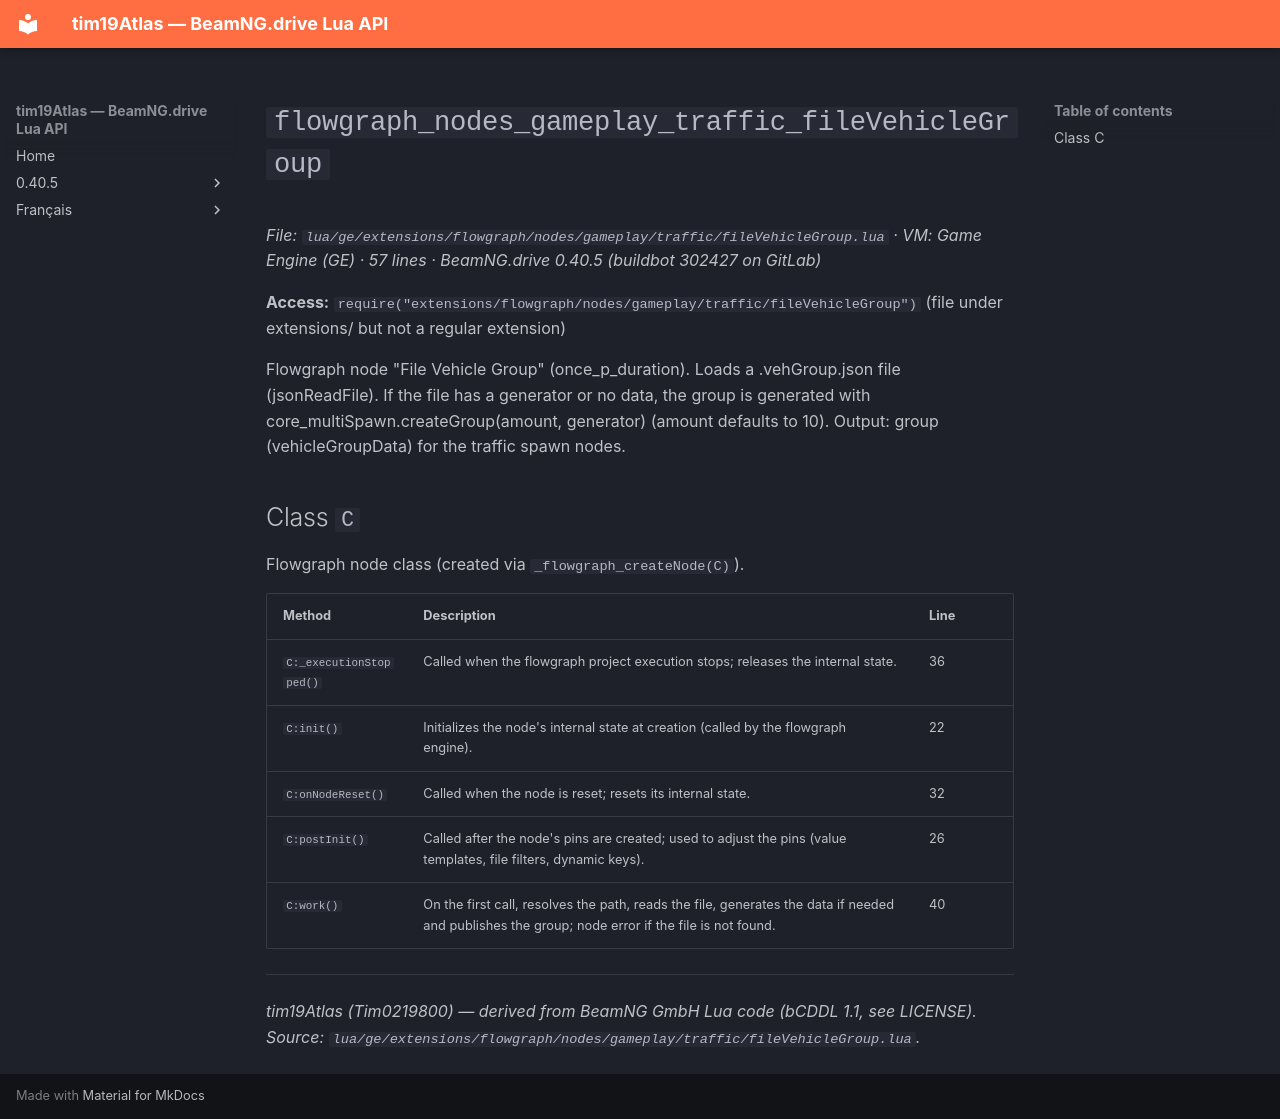

repository: Tim0219800/beamng-lua-atlas · page: 0.40.5/ge/extensions/flowgraph/nodes/gameplay/traffic/fileVehicleGroup.html · generator: mkdocs

# `flowgraph_nodes_gameplay_traffic_fileVehicleGroup`

*File: `lua/ge/extensions/flowgraph/nodes/gameplay/traffic/fileVehicleGroup.lua` · VM: Game Engine (GE) · 57 lines · BeamNG.drive 0.40.5 (buildbot 302427 on GitLab)*

**Access:** `require("extensions/flowgraph/nodes/gameplay/traffic/fileVehicleGroup")` (file under extensions/ but not a regular extension)

Flowgraph node "File Vehicle Group" (once_p_duration). Loads a .vehGroup.json file (jsonReadFile). If the file has a generator or no data, the group is generated with core_multiSpawn.createGroup(amount, generator) (amount defaults to 10). Output: group (vehicleGroupData) for the traffic spawn nodes.

## Class `C`

Flowgraph node class (created via `_flowgraph_createNode(C)`).

| Method | Description | Line |
|---|---|---|
| `C:_executionStopped()` | Called when the flowgraph project execution stops; releases the internal state. | 36 |
| `C:init()` | Initializes the node's internal state at creation (called by the flowgraph engine). | 22 |
| `C:onNodeReset()` | Called when the node is reset; resets its internal state. | 32 |
| `C:postInit()` | Called after the node's pins are created; used to adjust the pins (value templates, file filters, dynamic keys). | 26 |
| `C:work()` | On the first call, resolves the path, reads the file, generates the data if needed and publishes the group; node error if the file is not found. | 40 |

---
*tim19Atlas (Tim0219800) — derived from BeamNG GmbH Lua code (bCDDL 1.1, see LICENSE). Source: `lua/ge/extensions/flowgraph/nodes/gameplay/traffic/fileVehicleGroup.lua`.*
